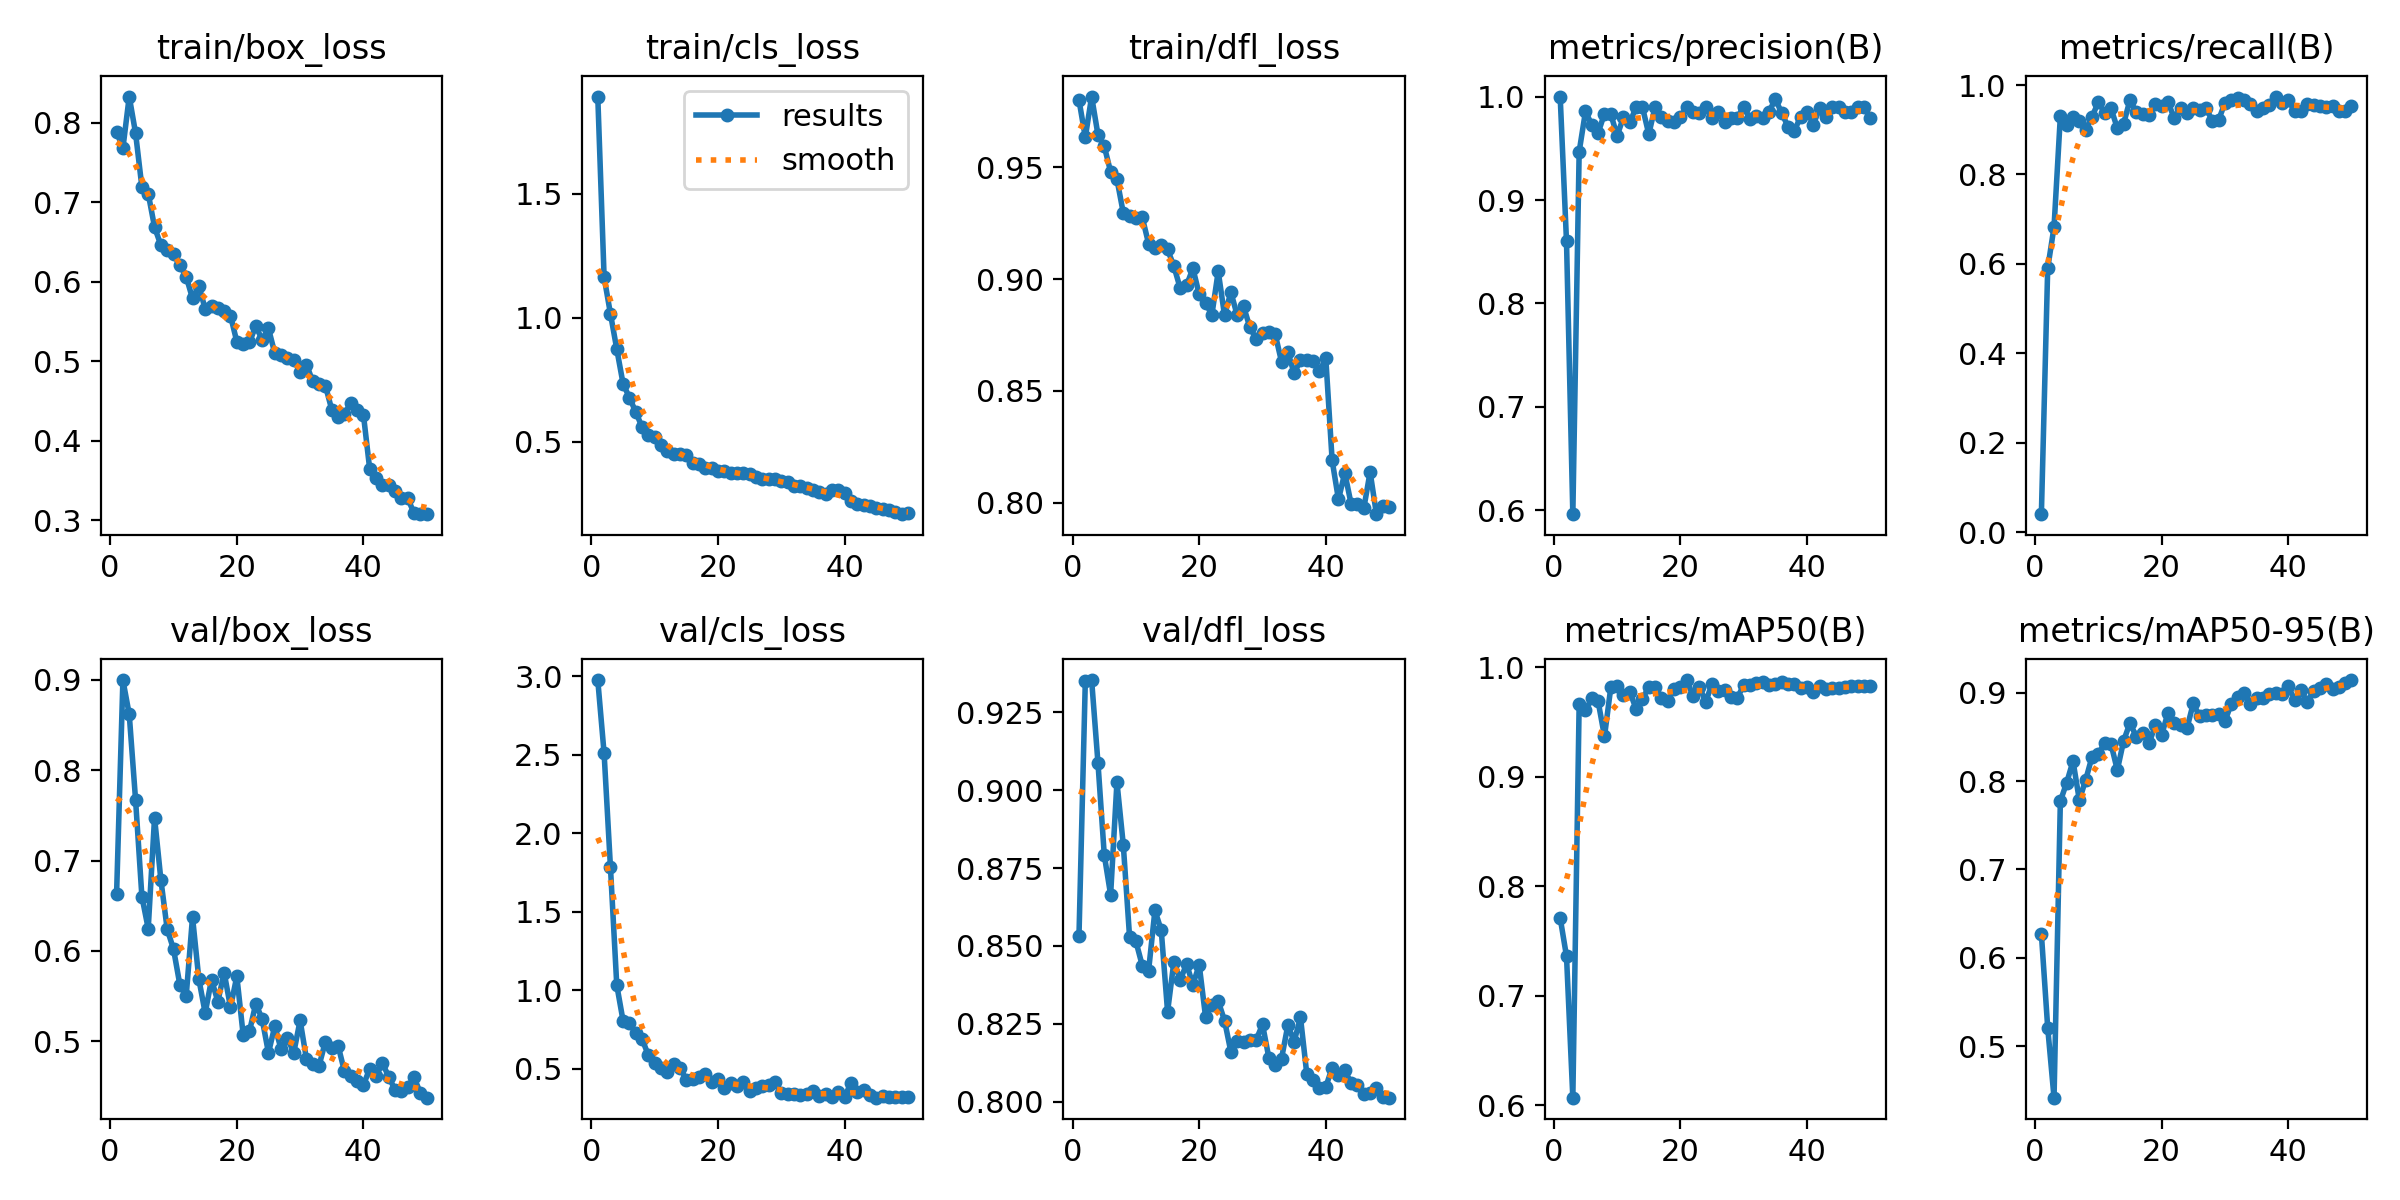

Values plotted in this chart, from the file beside it:
epoch, time, train/box_loss, train/cls_loss, train/dfl_loss, metrics/precision(B), metrics/recall(B), metrics/mAP50(B), metrics/mAP50-95(B), val/box_loss, val/cls_loss, val/dfl_loss, lr/pg0, lr/pg1, lr/pg2
1, 118.4, 0.7883, 1.891, 0.9802, 1, 0.04066, 0.7712, 0.627, 0.6628, 2.977, 0.8531, 0.0006512, 0.0006512, 0.0006512
2, 237.2, 0.7679, 1.163, 0.9634, 0.86, 0.5905, 0.7362, 0.5208, 0.8995, 2.51, 0.9349, 0.001292, 0.001292, 0.001292
3, 353.1, 0.8328, 1.016, 0.9817, 0.5964, 0.6825, 0.607, 0.4416, 0.8617, 1.786, 0.9354, 0.001906, 0.001906, 0.001906
4, 467.6, 0.7869, 0.8734, 0.9646, 0.9467, 0.9306, 0.9669, 0.7772, 0.7671, 1.034, 0.9088, 0.001881, 0.001881, 0.001881
5, 576.5, 0.719, 0.7331, 0.9594, 0.9856, 0.9095, 0.9609, 0.7982, 0.6602, 0.8057, 0.8791, 0.001842, 0.001842, 0.001842
6, 684.9, 0.7109, 0.6779, 0.948, 0.9726, 0.9286, 0.9718, 0.8225, 0.6247, 0.7935, 0.8664, 0.001802, 0.001802, 0.001802
7, 792.6, 0.6687, 0.6197, 0.9447, 0.965, 0.9186, 0.9689, 0.7784, 0.7474, 0.7277, 0.9026, 0.001762, 0.001762, 0.001762
8, 903.4, 0.6459, 0.5587, 0.9296, 0.9835, 0.9, 0.937, 0.8013, 0.6788, 0.6905, 0.8825, 0.001723, 0.001723, 0.001723
9, 1011, 0.6405, 0.5274, 0.9282, 0.983, 0.9286, 0.9818, 0.8273, 0.624, 0.5863, 0.8527, 0.001683, 0.001683, 0.001683
10, 1119, 0.6343, 0.5204, 0.9272, 0.9621, 0.9619, 0.9832, 0.8307, 0.602, 0.5378, 0.8514, 0.001644, 0.001644, 0.001644
11, 1229, 0.621, 0.4846, 0.9276, 0.9801, 0.9381, 0.975, 0.8429, 0.5627, 0.5051, 0.8437, 0.001604, 0.001604, 0.001604
12, 1341, 0.6064, 0.4619, 0.9159, 0.975, 0.9476, 0.9776, 0.842, 0.5503, 0.4827, 0.842, 0.001564, 0.001564, 0.001564
13, 1453, 0.579, 0.4511, 0.9137, 0.9896, 0.9036, 0.9623, 0.8124, 0.6375, 0.5295, 0.8614, 0.001525, 0.001525, 0.001525
14, 1564, 0.5948, 0.4516, 0.9152, 0.9897, 0.914, 0.9711, 0.8456, 0.5689, 0.5085, 0.855, 0.001485, 0.001485, 0.001485
15, 1675, 0.5659, 0.4471, 0.9133, 0.9637, 0.9667, 0.9824, 0.8657, 0.5315, 0.4294, 0.8288, 0.001446, 0.001446, 0.001446
16, 1786, 0.5701, 0.4158, 0.9057, 0.99, 0.9387, 0.9822, 0.8501, 0.5685, 0.436, 0.8449, 0.001406, 0.001406, 0.001406
17, 1898, 0.5666, 0.4105, 0.8959, 0.98, 0.9347, 0.9725, 0.8546, 0.5441, 0.4461, 0.839, 0.001366, 0.001366, 0.001366
18, 2009, 0.5629, 0.3958, 0.8972, 0.976, 0.9333, 0.9696, 0.8425, 0.5761, 0.4668, 0.8441, 0.001327, 0.001327, 0.001327
19, 2119, 0.5573, 0.3936, 0.9048, 0.975, 0.9571, 0.9805, 0.8629, 0.5377, 0.4169, 0.8376, 0.001287, 0.001287, 0.001287
20, 2229, 0.5246, 0.3819, 0.8931, 0.9804, 0.9526, 0.9826, 0.8518, 0.572, 0.4357, 0.8438, 0.001248, 0.001248, 0.001248
21, 2340, 0.5217, 0.382, 0.8893, 0.9897, 0.9619, 0.9885, 0.8773, 0.5075, 0.3789, 0.8272, 0.001208, 0.001208, 0.001208
22, 2451, 0.5238, 0.372, 0.884, 0.9848, 0.9257, 0.9736, 0.8657, 0.5113, 0.4129, 0.831, 0.001168, 0.001168, 0.001168
23, 2560, 0.5448, 0.3756, 0.9034, 0.9838, 0.9476, 0.9825, 0.8631, 0.5418, 0.3944, 0.8322, 0.001129, 0.001129, 0.001129
24, 2672, 0.5267, 0.3742, 0.8838, 0.9901, 0.9381, 0.9685, 0.8597, 0.5247, 0.4147, 0.826, 0.001089, 0.001089, 0.001089
25, 2784, 0.5413, 0.3699, 0.8941, 0.979, 0.9476, 0.9853, 0.8877, 0.4874, 0.3594, 0.816, 0.00105, 0.00105, 0.00105
26, 2893, 0.5101, 0.3571, 0.8838, 0.9851, 0.9448, 0.9786, 0.8731, 0.517, 0.3801, 0.8195, 0.00101, 0.00101, 0.00101
27, 3004, 0.5074, 0.3475, 0.8878, 0.9755, 0.949, 0.9798, 0.8744, 0.4912, 0.3906, 0.8192, 0.0009704, 0.0009704, 0.0009704
28, 3117, 0.5036, 0.3514, 0.8784, 0.9797, 0.9202, 0.9729, 0.8746, 0.5035, 0.3948, 0.8196, 0.0009308, 0.0009308, 0.0009308
29, 3225, 0.502, 0.3488, 0.8732, 0.9798, 0.9216, 0.9726, 0.8757, 0.4877, 0.4176, 0.8198, 0.0008912, 0.0008912, 0.0008912
30, 3336, 0.4865, 0.3397, 0.8757, 0.9902, 0.96, 0.9838, 0.8677, 0.5233, 0.3482, 0.8247, 0.0008516, 0.0008516, 0.0008516
31, 3447, 0.4958, 0.3383, 0.8764, 0.9785, 0.9667, 0.9842, 0.8873, 0.4806, 0.3384, 0.8141, 0.000812, 0.000812, 0.000812
32, 3556, 0.4749, 0.322, 0.8754, 0.9808, 0.9707, 0.9855, 0.8952, 0.4748, 0.3424, 0.8117, 0.0007724, 0.0007724, 0.0007724
33, 3667, 0.4719, 0.3226, 0.8631, 0.9798, 0.9667, 0.9863, 0.8994, 0.4734, 0.3361, 0.8137, 0.0007328, 0.0007328, 0.0007328
34, 3777, 0.4693, 0.313, 0.8672, 0.9853, 0.9578, 0.9841, 0.8873, 0.4999, 0.3377, 0.8245, 0.0006932, 0.0006932, 0.0006932
35, 3887, 0.4392, 0.3066, 0.8579, 0.9976, 0.9429, 0.9847, 0.8939, 0.4928, 0.3577, 0.8193, 0.0006536, 0.0006536, 0.0006536
36, 3996, 0.4299, 0.2971, 0.8637, 0.9841, 0.9476, 0.9866, 0.8943, 0.4953, 0.3272, 0.827, 0.000614, 0.000614, 0.000614
37, 4107, 0.4332, 0.2892, 0.8638, 0.9709, 0.9543, 0.9847, 0.8981, 0.4672, 0.3384, 0.8088, 0.0005744, 0.0005744, 0.0005744
38, 4215, 0.4481, 0.3033, 0.8633, 0.9669, 0.9742, 0.9853, 0.8999, 0.4613, 0.3206, 0.8069, 0.0005348, 0.0005348, 0.0005348
39, 4326, 0.4387, 0.3036, 0.8587, 0.9805, 0.9599, 0.9813, 0.8989, 0.4568, 0.3529, 0.8044, 0.0004952, 0.0004952, 0.0004952
40, 4437, 0.4332, 0.2912, 0.8645, 0.9854, 0.9654, 0.9818, 0.9077, 0.4517, 0.321, 0.8047, 0.0004556, 0.0004556, 0.0004556
41, 4546, 0.3642, 0.2608, 0.8189, 0.9729, 0.9429, 0.978, 0.8913, 0.4699, 0.4112, 0.8108, 0.000416, 0.000416, 0.000416
42, 4655, 0.3538, 0.247, 0.8014, 0.9889, 0.9429, 0.9835, 0.9031, 0.4614, 0.3528, 0.8085, 0.0003764, 0.0003764, 0.0003764
43, 4764, 0.3441, 0.2445, 0.8133, 0.98, 0.9571, 0.9805, 0.8891, 0.4758, 0.3647, 0.8101, 0.0003368, 0.0003368, 0.0003368
44, 4871, 0.3443, 0.2398, 0.7994, 0.9901, 0.956, 0.981, 0.9023, 0.4612, 0.3336, 0.8059, 0.0002972, 0.0002972, 0.0002972
45, 4979, 0.3365, 0.2345, 0.7994, 0.9901, 0.9522, 0.9811, 0.9056, 0.4463, 0.3169, 0.8055, 0.0002576, 0.0002576, 0.0002576
46, 5089, 0.3282, 0.2267, 0.7974, 0.9852, 0.9515, 0.9818, 0.91, 0.4451, 0.3253, 0.8026, 0.000218, 0.000218, 0.000218
47, 5203, 0.3279, 0.2245, 0.8137, 0.9851, 0.9524, 0.9827, 0.9043, 0.4493, 0.3243, 0.8026, 0.0001784, 0.0001784, 0.0001784
48, 5316, 0.3091, 0.2161, 0.7948, 0.99, 0.9426, 0.9829, 0.9069, 0.4605, 0.3235, 0.8042, 0.0001388, 0.0001388, 0.0001388
49, 5425, 0.3086, 0.2077, 0.7983, 0.99, 0.9418, 0.9831, 0.911, 0.4429, 0.3196, 0.8014, 9.92e-05, 9.92e-05, 9.92e-05
50, 5538, 0.3079, 0.211, 0.798, 0.9791, 0.9524, 0.9834, 0.9143, 0.4378, 0.3195, 0.8012, 5.96e-05, 5.96e-05, 5.96e-05
